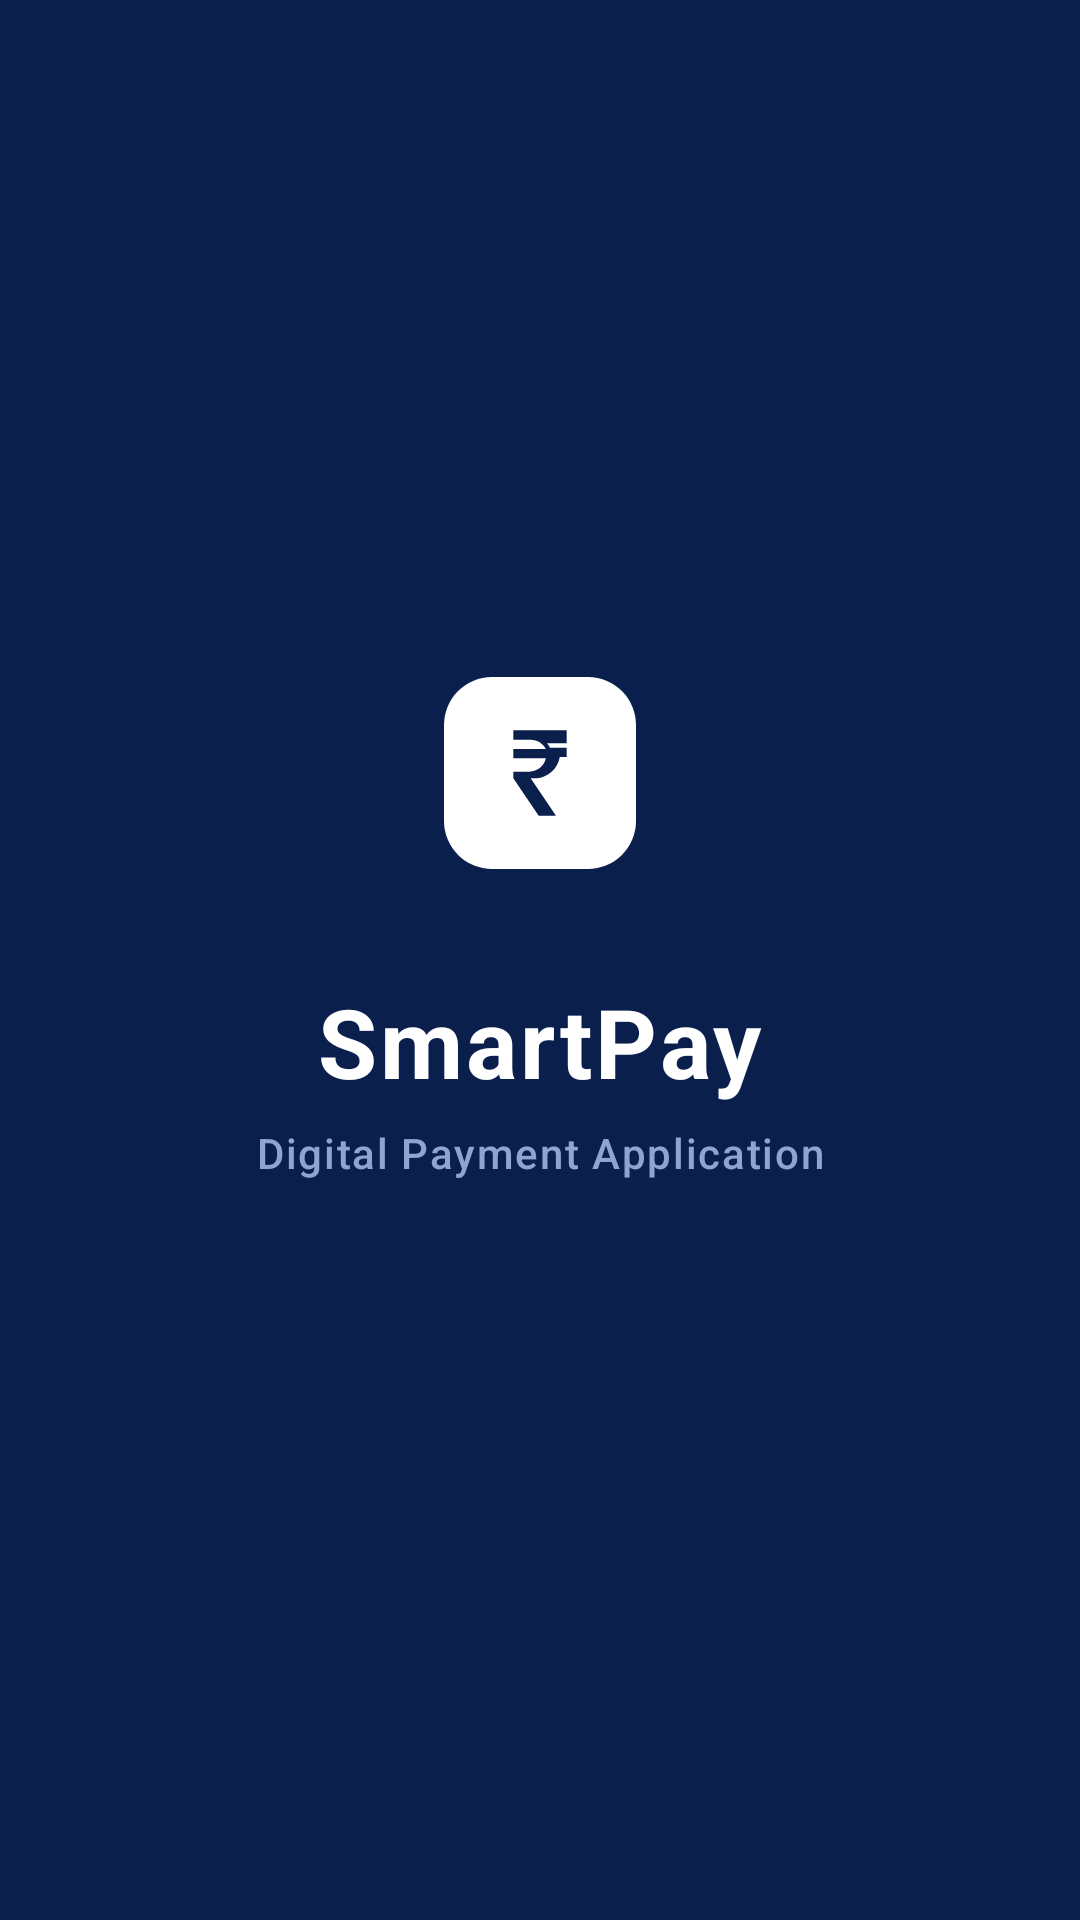

Write the Android layout XML for this screen, with the resource values it uses.
<!-- AndroidManifest.xml: activity theme Theme.SmartPay.Splash -->
<!-- res/layout/activity_splash.xml -->
<?xml version="1.0" encoding="utf-8"?>
<androidx.constraintlayout.widget.ConstraintLayout xmlns:android="http://schemas.android.com/apk/res/android"
    xmlns:app="http://schemas.android.com/apk/res-auto"
    android:id="@+id/splashRoot"
    android:layout_width="match_parent"
    android:layout_height="match_parent"
    android:background="@color/primary">

    
    <LinearLayout
        android:id="@+id/layoutSplashContent"
        android:layout_width="wrap_content"
        android:layout_height="wrap_content"
        android:orientation="vertical"
        android:gravity="center_horizontal"
        app:layout_constraintTop_toTopOf="parent"
        app:layout_constraintBottom_toBottomOf="parent"
        app:layout_constraintStart_toStartOf="parent"
        app:layout_constraintEnd_toEndOf="parent"
        app:layout_constraintVertical_bias="0.46">

        
        <ImageView
            android:id="@+id/ivSplashLogo"
            android:layout_width="96dp"
            android:layout_height="96dp"
            android:src="@drawable/ic_splash_logo"
            android:contentDescription="SmartPay Logo" />

        
        <TextView
            android:id="@+id/tvAppName"
            android:layout_width="wrap_content"
            android:layout_height="wrap_content"
            android:layout_marginTop="20dp"
            android:text="SmartPay"
            android:textColor="@color/white"
            android:textSize="32sp"
            android:textStyle="bold"
            android:letterSpacing="0.03"
            android:fontFamily="sans-serif" />

        
        <TextView
            android:id="@+id/tvAppTagline"
            android:layout_width="wrap_content"
            android:layout_height="wrap_content"
            android:layout_marginTop="6dp"
            android:text="Digital Payment Application"
            android:textColor="@color/splash_subtitle"
            android:textSize="14sp"
            android:fontFamily="sans-serif-medium"
            android:letterSpacing="0.04" />
    </LinearLayout>

</androidx.constraintlayout.widget.ConstraintLayout>
<!-- resources referenced by this layout -->
<resources>
  <color name="primary">#0B1F4D</color>
  <color name="splash_subtitle">#8EA5D4</color>
  <color name="white">#FFFFFFFF</color>
  <!-- drawable ic_splash_logo (drawable) -->
  <?xml version="1.0" encoding="utf-8"?>
  <vector xmlns:android="http://schemas.android.com/apk/res/android"
      android:width="108dp"
      android:height="108dp"
      android:viewportWidth="108"
      android:viewportHeight="108">
      
      <path
          android:fillColor="#FFFFFF"
          android:pathData="M 36,18 H 72 A 18,18 0 0 1 90,36 V 72 A 18,18 0 0 1 72,90 H 36 A 18,18 0 0 1 18,72 V 36 A 18,18 0 0 1 36,18 Z" />
      
      <path
          android:fillColor="#0B1F4D"
          android:pathData="M57.5,38 H44 v3.5 h6.5 c2.5,0 4.6,1.4 5.7,3.5 H44 v3.5 h12.2 c-0.6,2.8 -3.1,5 -6.2,5 H44 v2.5 l9.5,14 H60 l-9.5,-14 h1.5 c4.7,0 8.6,-3.4 9.4,-8 H64 v-3.5 h-6.3 c-0.2,-0.6 -0.6,-1.2 -1.1,-1.7 H64 V38 z" />
  </vector>
  <style name="Theme.SmartPay.Splash" parent="Theme.MaterialComponents.Light.NoActionBar">
          <item name="android:windowBackground">@color/primary</item>
          <item name="android:statusBarColor">@color/primary</item>
          <item name="android:navigationBarColor">@color/primary</item>
          <item name="android:windowLightStatusBar">false</item>
          <item name="android:windowLightNavigationBar" tools:targetApi="o_mr1">false</item>
      </style>
</resources>
